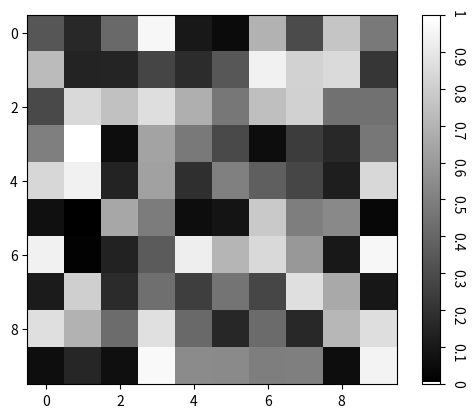

Here is the Python script that generated this plot:
# Import libraries
import matplotlib.pyplot as plt
import numpy as np

# Plot image
a = np.random.random((10, 10))
plt.imshow(a, cmap='gray')

# Plot vertical colorbar
cbar = plt.colorbar(
	orientation="vertical", fraction=0.050)

# Set ticklabels
labels = [0, 0.1, 0.2, 0.3, 0.4, 0.5, 0.6,
		0.7, 0.8, 0.9, 1]
cbar.set_ticks(labels)

# Rotate colorbar ticklabels by 270 degrees
# anticlockwise
cbar.ax.set_yticklabels(labels, rotation=270)
plt.show()
